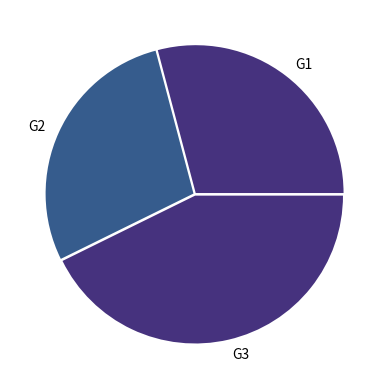

This chart was generated by the following Python code:
from matplotlib import pyplot as plt
import seaborn as sns
colors = sns.color_palette('viridis')[0:2]
x = [30, 29, 44]
lab = 'G1,G2,G3'.split(',')
explode = [0.01] * 3
plt.pie(x, labels = lab, colors = colors, explode = explode)
plt.savefig('pie_snp.png', dpi = 300)
plt.clf()
